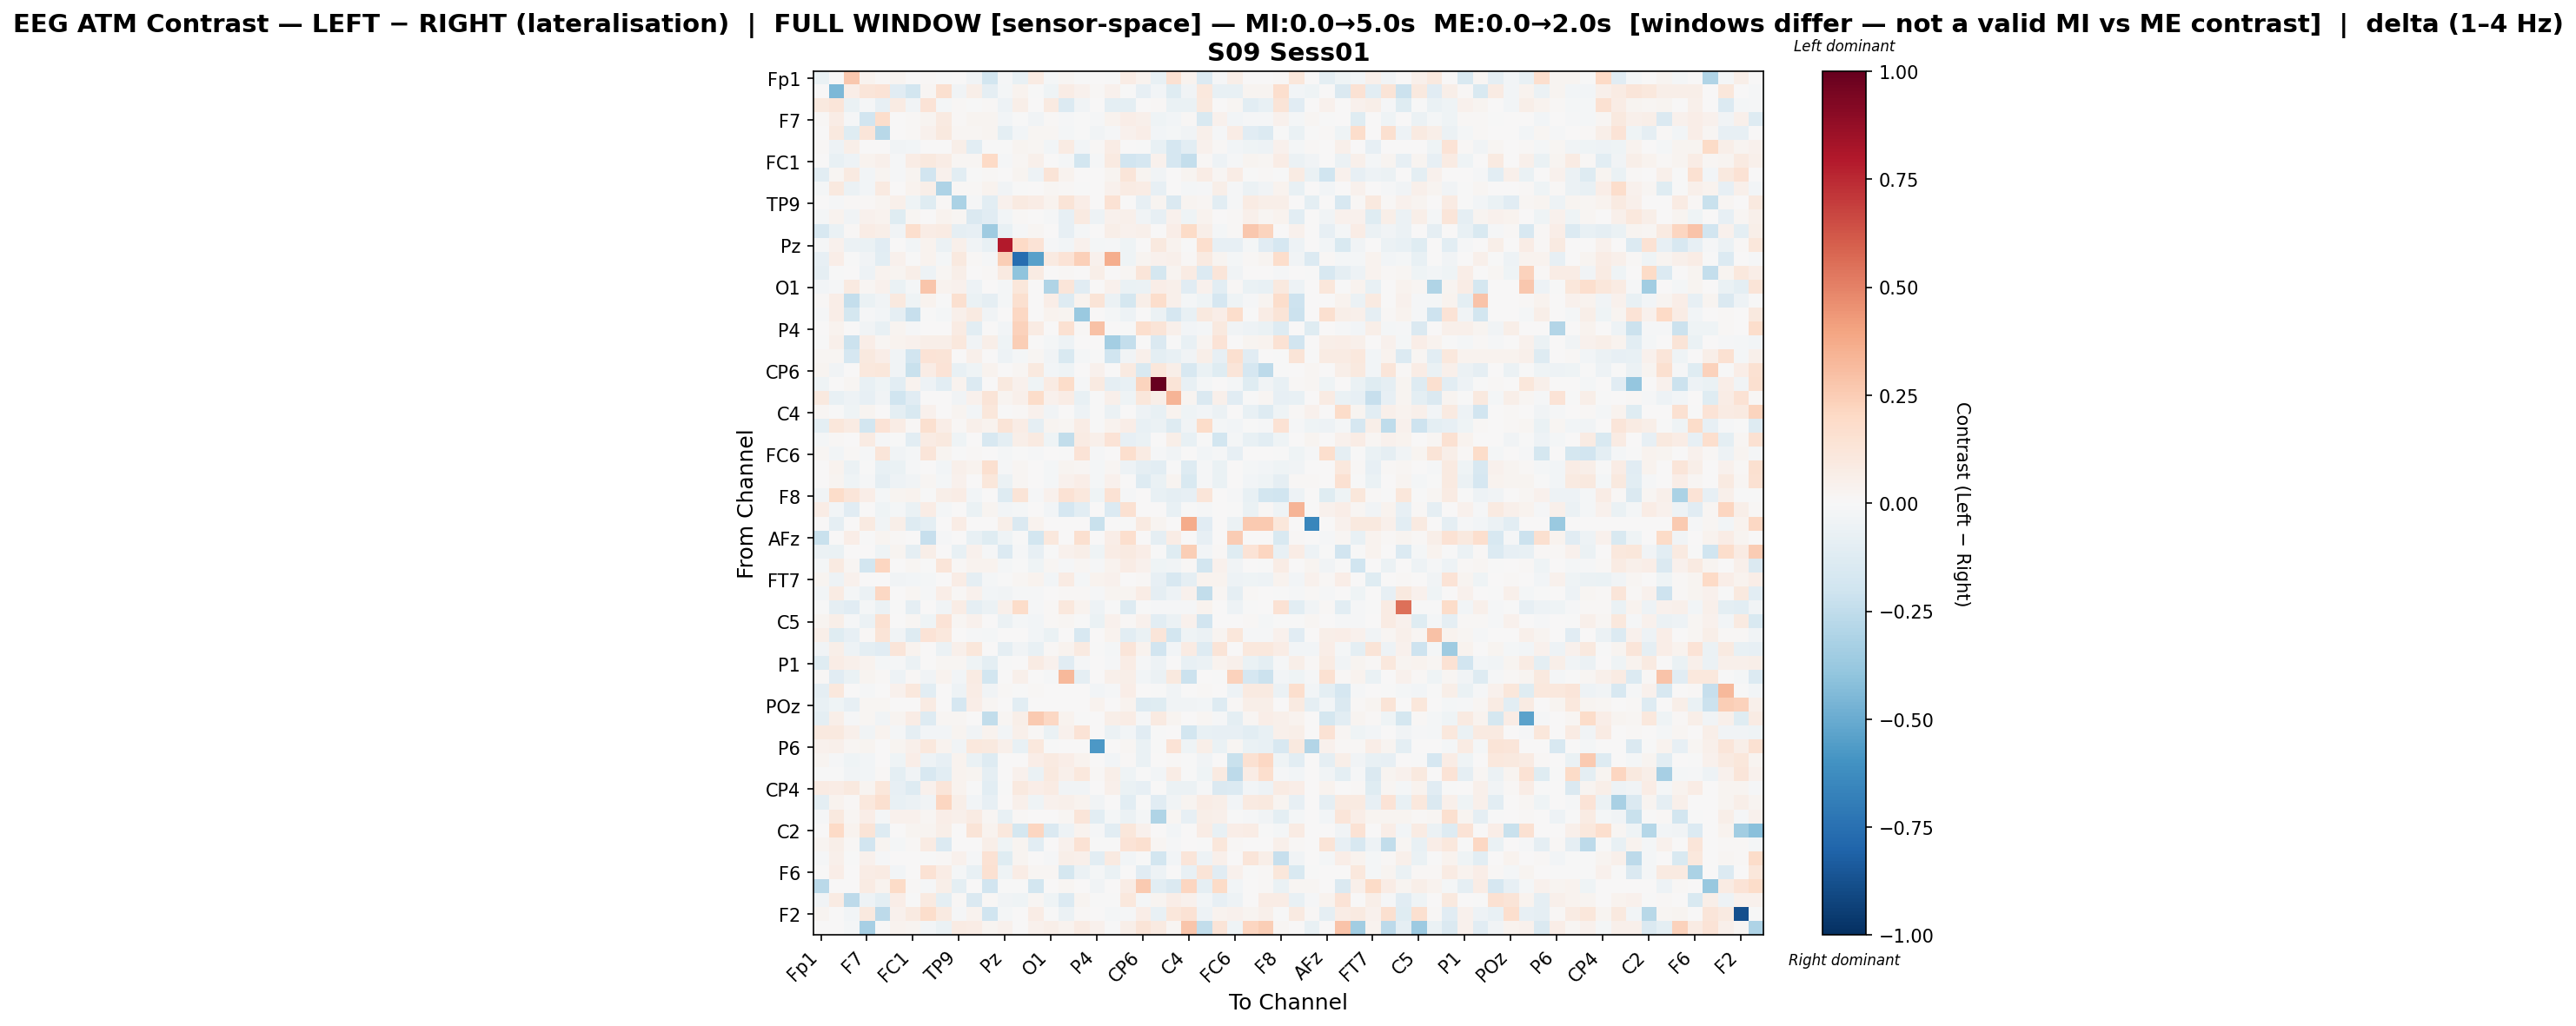

The file beside this chart, header and first rows:
, Fp1, Fz, F3, F7, FT9, FC5, FC1, C3, T7, TP9, CP5, CP1, Pz, P3, P7, O1, Oz, O2, P4, P8, TP10, CP6, CP2
Fp1, -0.06989, 0.0, 0.2725, 0.0325, 0.008324, 0.0279, 0.0, 0.008712, -0.006096, 0.0, -0.03454, -0.1801, -0.008192, -0.07594, 0.0799, -0.02244, 0.02093, -0.006199, 0.0, -0.001992, 0.07661, 0.03142, -0.07536
Fz, 0.0, -0.4475, 0.06282, 0.1205, 0.1396, -0.1154, -0.181, 0.01754, 0.1573, -0.0355, 0.06094, -0.08854, -0.01976, 0.03405, -0.005829, -0.04213, 0.07088, 0.04559, 0.01301, 0.04246, -0.004749, -0.08039, -0.027
F3, 0.09833, 0.1249, -0.06415, -0.01115, -0.08291, 0.08183, -0.03867, 0.1359, -0.02259, 0.00982, -0.001411, 0.01338, -0.0498, 0.0574, 0.0, 0.09159, -0.1386, -0.0373, 0.0, -0.1016, -0.09563, 0.0, 0.01088
F7, 0.01419, 0.07442, -0.01383, -0.1925, 0.1762, 0.0, 0.01416, 0.02668, 0.09145, 0.01278, 0.02949, 0.0302, -0.02397, -0.003762, -0.03313, 0.01066, -0.009027, -0.001123, -0.01299, 0.03866, 0.06797, 0.0507, -0.04155
FT9, 0.003891, 0.09793, -0.1177, 0.1175, -0.2763, 0.002594, 0.01071, 0.04523, 0.09856, 0.02124, 0.01952, 0.02508, -0.09911, -0.02705, 0.01677, 0.0199, -0.01868, -0.000482, -0.03643, -0.009167, 0.03939, 0.06766, -0.026
FC5, 0.01429, -0.05308, 0.05639, 0.0, 0.002343, -0.03664, -0.02408, 0.006077, 0.0, 0.05506, -0.1084, -0.00307, -0.002328, 0.02985, 0.02189, -0.02516, 0.08479, -0.02551, 0.01432, 0.0705, 0.004176, -0.005325, -0.07748
FC1, 0.0, -0.0728, -0.05046, 0.03521, 0.04929, -0.01228, 0.07744, 0.09941, 0.07187, 0.02307, 0.02093, 0.1975, -0.01293, 0.02128, 0.04912, 0.002488, -0.02247, -0.1822, -0.01023, 0.09033, -0.191, -0.1668, 0.03931
C3, -0.1091, 0.02091, 0.08669, -0.02579, 0.0255, -0.01007, 0.0293, -0.1877, 0.04494, -0.1063, -0.002846, 0.01135, 0.004848, 0.03014, -0.05355, 0.1251, 0.03349, 0.0007681, 0.0, 0.02733, 0.1182, 0.0246, -0.03897
T7, -0.01682, 0.09973, -0.06222, -0.02894, 0.08934, 0.0, 0.03714, 0.05683, -0.3108, 0.0105, 0.008333, 0.03304, -0.03707, -0.00622, 0.006913, 0.01702, 0.008722, -0.001344, 0.0, 0.04071, 0.08253, 0.07545, -0.08434
TP9, 0.0, -0.01048, 0.007885, 0.008362, 0.02497, 0.0479, -0.04118, -0.1206, 0.0134, -0.3159, -0.009886, -0.1048, 0.04602, 0.08737, 0.07276, 0.03171, 0.127, 0.06744, 7.514107142937579e-05, 0.1438, 0.004362, -0.08264, 0.02595
CP5, -0.01849, 0.0334, -0.0344, 0.03968, 0.03509, -0.1179, 0.01967, 0.004329, 0.03581, 0.01564, -0.1447, -0.113, -0.02675, 0.01198, 0.0, -0.01332, -0.07813, 0.08867, -0.05423, 0.04305, 0.05186, -0.03212, -0.07837
CP1, -0.1622, -0.06772, 0.01333, 0.07253, 0.05605, -0.0348, 0.1648, 0.07478, 0.07865, -0.08753, -0.08497, -0.3558, -0.07168, -0.01156, 0.01672, 0.0, -0.08512, -0.01749, 0.0, 0.05689, 0.04339, 0.05081, 0.0
Pz, -0.01106, 0.0418, -0.05635, -0.06492, -0.1124, 0.004695, -0.0241, 0.03475, -0.05843, 0.05174, -0.03269, -0.07222, 0.7949, 0.2021, 0.1386, -0.01263, -0.02757, 0.03925, -0.01671, -0.008647, -0.04549, 0.0, 0.09969
P3, -0.08296, 0.0662, -0.006759, -0.03156, -0.1017, 0.04259, -0.003936, 0.03485, -0.01647, 0.09837, 0.01148, -0.009164, 0.2485, -0.7655, -0.5412, 0.08642, 0.1339, 0.2353, 0.03946, 0.3622, -0.04587, 0.02834, 0.0442
P7, -0.08607, -0.002417, 0.0, -0.04984, 0.03272, 0.02765, 0.05822, -0.04755, 0.01747, 0.05888, 0.0, 0.01123, 0.08687, -0.4047, 0.08, 0.004769, 0.009857, 0.0, 0.05482, 0.0, 0.02325, 0.1243, -0.175
O1, -0.02943, -0.007917, 0.08769, 0.02242, 0.04009, -0.06991, -0.02324, 0.2782, 0.036, 0.04031, -0.04764, 0.0, -0.01703, 0.1133, 0.004742, -0.2973, 0.1205, -0.1094, 0.0, 0.04642, -0.06791, -0.05833, 0.06669
Oz, 0.009038, 0.0672, -0.2397, -0.06505, -0.0334, 0.09506, -0.03913, 0.03366, -0.0052, 0.1592, -0.06457, -0.0908, -0.01627, 0.1621, 0.004765, 0.06769, -0.126, 0.03155, 0.1276, -0.0603, -0.1748, 0.06018, 0.1725
O2, -0.01269, 0.06562, -0.1782, -0.01104, -0.02421, -0.09288, -0.2301, -0.007645, -0.02166, 0.05313, 0.09001, -0.03168, 0.005713, 0.2084, 0.0, 0.03714, 0.02996, -0.374, 0.001973, -0.01664, -0.05275, 0.0003946, -0.05877
P4, 0.0, 0.03899, 0.0, -0.03381, -0.0712, 0.02461, -0.01047, 0.0, 0.0, 0.08081, -0.1037, 0.0, -0.03119, 0.2288, 0.08202, 0.0, 0.1538, 0.008987, 0.2943, 0.0, -0.002553, 0.1682, 0.1296
P8, -0.002442, 0.05292, -0.2175, 0.06388, 0.01622, 0.03395, 0.0418, 0.05827, 0.06195, 0.1061, -0.0386, 0.06029, -0.04223, 0.2431, 0.0, -0.02254, -0.04786, 0.006212, 0.0, -0.3403, -0.2395, 0.0, -0.1407
TP10, 0.0205, 0.01633, -0.1652, 0.09905, 0.06989, -0.03178, -0.1895, 0.133, 0.1267, 0.003126, 0.04861, 0.006506, -0.05137, -0.02198, 0.01662, -0.03389, -0.1489, -0.01749, -0.00109, -0.2016, -0.03736, 0.0535, -0.09563
CP6, 0.02644, -0.03149, 0.0, 0.1046, 0.1098, -0.03895, -0.2235, 0.07516, 0.1399, -0.07541, -0.03914, 0.03506, 0.0, 0.01962, 0.09902, -0.03004, -0.04236, 0.0001751, 0.04424, 0.0, 0.09012, -0.1555, 0.1159
CP2, -0.04204, 0.001945, 0.01619, -0.0714, -0.03909, -0.1076, 0.03866, -0.04698, -0.1067, 0.03382, -0.1371, 0.0, 0.0943, 0.04408, -0.04138, 0.07999, 0.1861, -0.01473, 0.09075, -0.08748, -0.07135, 0.2259, 1.0
Cz, 0.09775, -0.07136, -0.04754, -0.08533, -0.03752, -0.1955, -0.1114, 0.001604, 0.0, -0.0359, 0.04184, 0.1268, 0.02802, 0.05259, 0.1834, 0.04437, 0.0748, -0.07179, -0.001712, 0.04765, -0.04401, 0.1171, 0.06103
C4, 0.01876, -0.00206, -0.04159, 0.02491, 0.002124, -0.0991, -0.151, 0.04626, 0.006229, 0.02852, -0.02849, 0.1142, -0.0007713, 0.01283, 0.04649, -0.03633, 0.002107, -0.05121, -0.007137, -0.05999, 0.002923, -0.05363, -0.07197
T8, -0.09792, 0.1168, 0.07938, -0.1856, 0.133, 0.07044, 0.0146, 0.1618, 0.06885, 0.01459, 0.05042, 0.03456, 0.1282, 0.07707, -0.08642, 0.03118, 0.01965, 0.07736, -0.006252, 0.03788, 0.06416, -0.0727, -0.05524
FT10, -0.0159, 0.01438, 0.003176, 0.07837, -0.01537, -0.003882, -0.1083, 0.08394, 0.09972, -0.0418, 0.00476, -0.1585, -0.09524, 0.05907, 0.0929, -0.04344, -0.2465, 0.0821, 0.05432, 0.1359, -0.07859, -0.06565, 0.001626
FC6, 0.02081, -0.02571, 0.009616, -0.01509, 0.1205, -0.0313, -0.01566, 0.1177, 0.02889, -0.003091, 0.009976, 0.000819, -0.0211, -0.005437, -0.01132, 0.007212, -0.004766, 0.1405, -0.01546, 0.0008414, 0.1693, 0.07917, -0.01231
FC2, 0.0, 0.03653, -0.06137, -0.006862, -0.07237, -0.06998, -0.01349, 0.005842, -0.02828, 0.04824, 0.03818, 0.1613, -0.008501, 0.01896, 0.0, -0.01741, 0.03045, 0.01894, -0.01609, 0.01726, -0.05155, -0.08865, -0.1028
F4, 0.0, 0.02708, -0.0441, -0.01341, -0.09093, -0.05119, -0.03794, 0.01654, -0.02081, 0.04452, 0.002707, 0.1137, -0.05752, 0.02186, 0.0, -0.02005, 0.04319, 0.06575, -0.02335, 0.04, 0.005914, -0.131, -0.06656
F8, -0.03308, 0.1805, 0.1207, 0.0656, -0.01809, 0.02512, 0.03562, -0.001038, 0.0568, 0.07037, -0.0245, 0.0, -0.1267, 0.1266, -0.01433, 0.04378, 0.1476, 0.1039, -0.04668, 0.1431, -0.00893, 0.0004381, -0.07633
AF7, 0.07105, -0.02975, -0.1139, 0.002324, -0.04196, -0.02024, -0.06319, 0.07587, -0.01739, 0.0, -0.06718, 0.03074, -0.02443, -0.0205, 0.0, -0.02719, -0.1683, -0.1086, 0.0, -0.1406, 0.1549, 0.0, 0.004779
AF3, 0.0, -0.09059, 0.0, 0.08605, -0.03307, 0.05936, -0.1301, -0.0959, 0.0, 0.07799, 0.0, 0.0, 0.05564, -0.1416, 0.03622, 0.0, 0.0, 0.0, -0.222, 0.0, -0.005176, 0.09296, 0.02591
AFz, -0.2217, 0.0, 0.06776, -0.005111, 0.0251, 0.01372, 0.0, -0.2322, -0.009846, 0.0, -0.0748, -0.1249, -0.04669, -0.0009362, -0.1851, 0.1051, 0.0, 0.1588, 0.0, 0.06392, 0.1669, 0.007809, -0.09123
F1, -0.05746, -0.06861, 0.0, 0.0, -0.04446, 0.03072, -0.09241, 0.06186, 0.002823, -0.07197, 0.03971, -0.01472, -0.1372, -0.008914, -0.08371, -0.0009972, 0.03991, 0.0598, -0.03938, 0.0716, 0.08984, 0.06742, -0.005175
F5, -0.02076, 0.09278, 0.01847, -0.1855, 0.2114, 0.0, 0.02256, -0.001569, 0.1193, 0.01416, 0.03592, 0.03139, -0.0184, -0.00232, -0.04511, 0.01726, -0.007944, 0.02194, -0.01307, 0.03716, 0.07255, 0.04185, -0.04519
FT7, 0.0271, -0.04996, 0.04379, 0.0, 0.0, -0.03894, -0.0292, -0.01758, 0.0, 0.0772, -0.08824, -0.01835, -0.002183, 0.02263, 0.03181, -0.02356, 0.08122, -0.01875, 0.03334, 0.04424, 0.002428, 0.01413, -0.0833
FC3, -0.02487, 0.08572, -0.02333, -0.06196, 0.2061, 0.0, 0.02038, -0.0135, 0.06613, 0.01143, 0.03916, -0.02855, -0.03271, -0.01078, -0.01306, 0.00201, 0.01299, 0.0109, -0.01276, 0.0259, 0.02571, 0.07034, -0.09059
C1, -0.006047, -0.09058, -0.1132, -0.0192, -0.05693, -0.005743, -0.08893, 0.0, -0.03475, 0.07274, -0.09051, -0.05531, 0.04702, 0.1841, -0.01286, 0.01527, 0.1086, 0.03126, -0.04868, -0.001075, -0.1311, -0.002643, -0.01016
C5, 0.02893, 0.05747, -0.01243, -0.05728, 0.1546, 0.0005699, 0.01922, -0.04064, 0.1369, 0.022, 0.04093, 0.0, -0.06157, -0.02329, -0.02733, 0.01163, 0.01853, -0.001809, -0.06466, 0.03927, 0.01213, 0.04651, -0.1065
TP7, 0.05506, -0.118, -0.08307, 0.01404, 0.1266, -0.03815, -0.1291, 0.1383, 0.1067, 0.0, -0.01526, -0.01727, 0.004045, 0.0, -0.02402, -0.07013, 0.002267, -0.1626, 0.0, 0.03188, -0.1034, -0.06867, 0.12
CP3, -0.03488, 0.05619, -0.05107, -0.1015, -0.1111, 0.1193, 0.03449, 0.0, -0.05865, 0.05127, 0.1151, 0.0, -0.0904, -0.0372, -0.07317, 0.009315, 0.03222, 0.0925, -0.005166, -0.01567, 0.1199, 0.03574, -0.1915
P1, -0.1182, 0.07056, 0.05312, 0.03253, -0.02003, -0.01149, -0.05658, 0.0, 0.01747, 0.01872, -0.041, -0.0972, -0.007451, 0.0, 0.0804, 0.03994, -0.115, -0.01145, 0.00145, -0.01171, 0.07104, -0.007952, -0.05295
PO7, 0.01048, -0.1168, -0.06457, 0.02605, 0.008756, -0.05303, 0.009314, -0.03508, 0.03761, -0.02444, 0.08571, -0.1829, 0.0, 0.04963, 0.0, -0.01277, 0.323, -0.08751, 0.003922, 0.05046, 0.05979, -0.02922, -0.05565
PO3, -0.0882, 0.1093, 0.007036, -0.00896, 0.0, 0.04379, 0.1081, -0.1051, 0.0, -0.05019, 0.07156, -0.03188, 0.01056, -0.002987, 0.01084, 0.00425, 3.617508953281404e-05, 0.0, -0.03122, -0.01086, 0.06315, 0.0, -0.003457
POz, -0.07145, -0.04062, -0.08406, 0.01585, 0.01699, 0.007644, 0.0, 0.08256, 0.0008493, -0.1681, 0.06951, 0.01849, 0.0, -0.1028, 0.0004698, 0.0, 0.0, 0.0, 0.03163, 0.0, 0.03841, -0.1287, -0.124
PO4, -0.09659, 0.05938, -0.009431, 0.01857, -0.03794, 0.02883, 0.07203, -0.1325, 0.01692, 0.02248, 0.00733, -0.2494, 0.0202, 0.06011, 0.2584, 0.2051, 0.03845, -0.005226, 0.0, 0.06221, 0.07781, -0.009098, 0.08754
PO8, 0.0971, 0.09918, 0.05259, -0.03862, 0.0318, -0.01857, -0.08761, -0.02822, -0.03051, 0.02875, -0.03259, 0.03238, -0.02655, 0.05163, 0.008645, -0.0663, 0.04341, 0.1336, 0.0, -0.05646, -0.02614, -0.1137, -0.00455
P6, 0.04533, 0.05287, 0.01977, 0.02732, 0.006633, 0.02703, 0.05309, 0.1076, 0.03852, -0.03431, 0.1038, 0.09606, 0.04782, -0.07367, 0.1032, -0.007018, 0.0, 0.0, -0.5727, 0.0, 0.02006, -0.06295, -0.001497
P2, 0.02365, -0.01316, -0.04169, -0.02589, 0.0, -0.04582, 0.06697, -0.05119, -0.08051, 0.03127, -0.06702, -0.1303, 0.0, 0.005705, 0.0684, 0.08656, 0.06835, 0.03648, 0.0, -0.03093, 0.0154, -0.06944, 0.0
CPz, -0.005144, -0.003044, -0.03546, -0.02932, 0.01392, -0.1012, -0.03184, -0.159, -0.1032, 0.03362, 0.02603, -0.08747, 0.0, 0.03909, -0.06829, 0.09906, 0.05094, 0.1018, 0.01337, 0.06237, -0.04331, -0.004331, -0.0242
CP4, 0.07889, 0.07259, 0.0982, 0.024, 0.1094, -0.08081, -0.129, 0.03944, 0.1228, 0.03315, -0.005064, -0.1024, -0.006574, 0.09559, 0.06884, 0.07987, -0.03743, -0.03549, 0.0, 0.05242, -0.06769, -0.08205, 0.0
TP8, -0.09553, 0.03577, 0.01287, 0.1034, 0.16, -0.07061, -0.05632, -0.03461, 0.2114, 0.06156, -0.02698, -0.08081, 0.0, 0.04776, -0.04083, 0.04372, 0.05389, 0.03173, -0.0323, 0.005212, -0.1022, -0.0001673, -0.1134
C6, -0.01403, 0.09764, 0.02243, 0.06717, -0.01939, 0.04594, 0.04171, 0.0171, 0.06319, 0.05038, 0.08099, 0.02005, -0.07584, 0.01509, 0.0, 0.0001396, 0.02246, 0.1233, -0.1084, -0.01861, -0.05608, -0.01907, -0.2993
C2, 0.0, 0.1992, 0.03343, 0.1301, -0.126, 0.0, 0.03011, 0.02379, 0.06167, 0.0, 0.1293, 0.03727, 0.1082, -0.1744, 0.2113, -0.1461, -0.05056, 0.03635, -0.0099, -0.1024, 0.1098, 0.04204, 0.002776
FC4, 0.0236, 0.05854, 0.01517, -0.1928, 0.02549, -0.02003, 0.008207, 0.07864, -0.1376, 0.005345, 0.000125, 0.05794, -0.04069, 0.02556, -0.1083, 0.003467, 0.04532, 0.1477, -0.003468, -0.0001347, 0.1373, 0.1563, 0.0182
FT8, -0.01111, 0.0525, -0.0001119, 0.03921, -0.01291, 0.003804, 0.004014, -0.0007354, 0.01559, 0.04606, -0.01415, 0.1408, -0.1198, 0.0308, 0.002948, -0.009015, 0.05599, 0.0506, -0.108, 0.09231, -0.02688, -0.001781, -0.1841
F6, 0.0, 0.06926, 0.002975, 0.0757, 0.07879, -0.02391, 0.0009455, 0.1476, 0.07213, -0.01915, -0.07217, 0.1549, -0.04016, 0.07067, 0.01619, 0.02109, -0.1747, -0.05553, -0.01926, -0.06676, 0.006472, -0.1165, -0.05411
AF8, -0.2681, 0.0, 0.0, 0.08087, 0.03208, 0.1928, 0.01428, -0.01058, 0.0614, -0.09674, 0.0, -0.1935, -0.00659, -0.005053, -0.1872, 0.0, 0.01751, 0.0, -0.03495, 0.0, 0.07096, 0.2644, -0.1028
AF4, -0.03165, 0.08088, -0.2641, -0.05238, -0.09519, 0.06546, -0.00255, 0.08779, -0.09579, 0.01553, -0.1413, 0.01331, -0.03497, -0.04573, 0.02062, -0.04023, -0.1402, 0.02531, -0.001875, -0.003945, 0.1039, -0.01852, 0.02454
... 2 more rows
